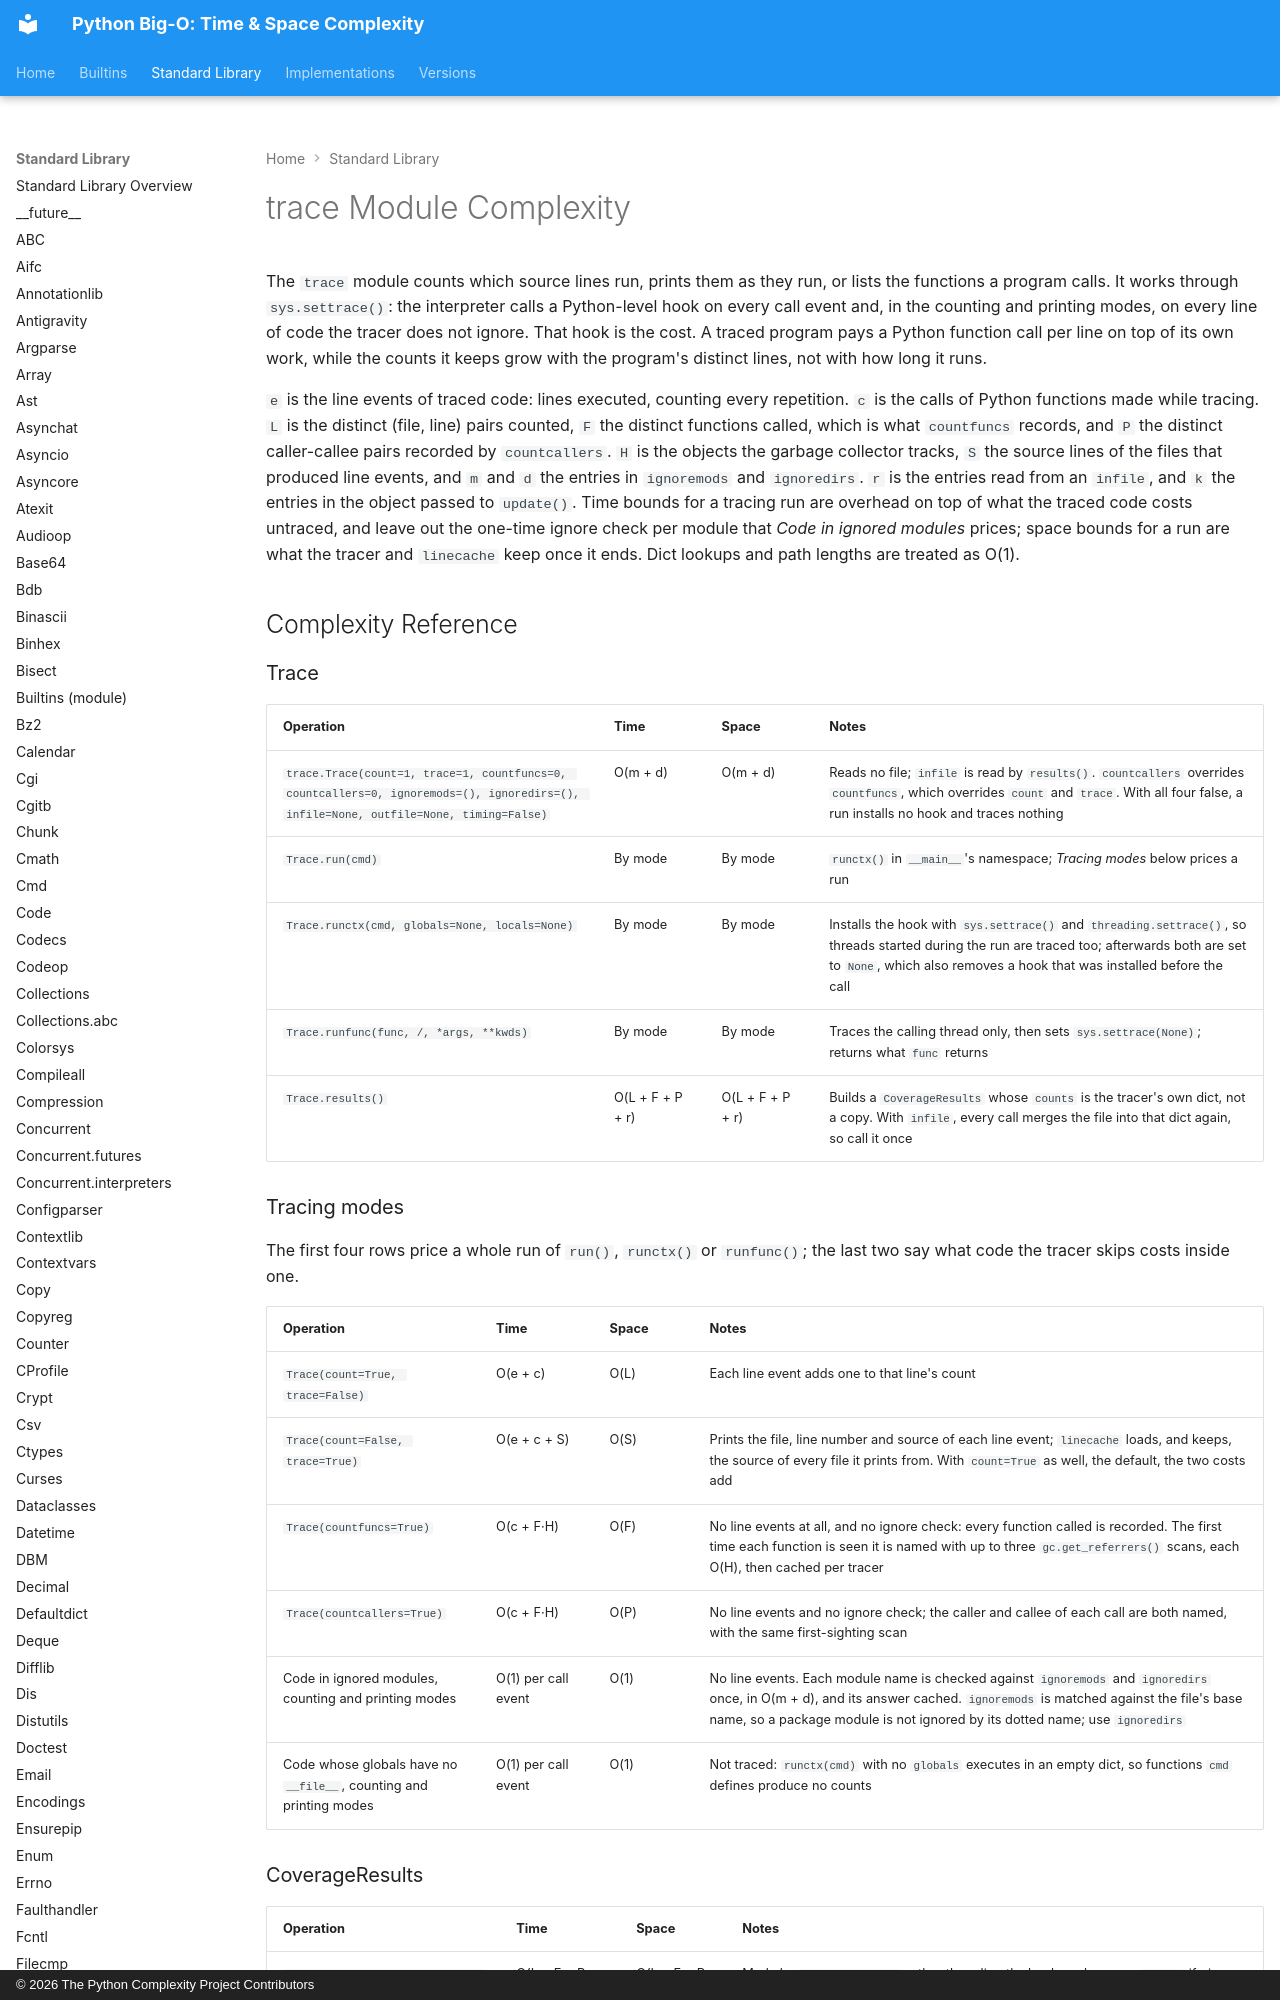

repository: heikkitoivonen/python-time-space-complexity · page: stdlib/trace/index.html · generator: mkdocs · copyright: © 2026 The Python Complexity Project Contributors

# trace Module Complexity

The `trace` module counts which source lines run, prints them as they run, or lists the functions a
program calls. It works through `sys.settrace()`: the interpreter calls a Python-level hook on
every call event and, in the counting and printing modes, on every line of code the tracer does not
ignore. That hook is the cost. A traced program pays a Python function call per line on top of its
own work, while the counts it keeps grow with the program's distinct lines, not with how long it
runs.

`e` is the line events of traced code: lines executed, counting every repetition. `c` is the calls
of Python functions made while tracing. `L` is the distinct (file, line) pairs counted, `F` the
distinct functions called, which is what `countfuncs` records, and `P` the distinct caller-callee
pairs recorded by `countcallers`. `H` is the objects the garbage collector tracks, `S` the source
lines of the files that produced line events, and `m` and `d` the entries in `ignoremods` and
`ignoredirs`. `r` is the entries read from an `infile`, and `k` the entries in the object passed to
`update()`. Time bounds for a tracing run are overhead on top of what the traced code costs
untraced, and leave out the one-time ignore check per module that *Code in ignored modules*
prices; space bounds for a run are what the tracer and `linecache` keep once it ends. Dict lookups
and path lengths are treated as O(1).

## Complexity Reference

### Trace

| Operation | Time | Space | Notes |
|-----------|------|-------|-------|
| `trace.Trace(count=1, trace=1, countfuncs=0, countcallers=0, ignoremods=(), ignoredirs=(), infile=None, outfile=None, timing=False)` | O(m + d) | O(m + d) | Reads no file; `infile` is read by `results()`. `countcallers` overrides `countfuncs`, which overrides `count` and `trace`. With all four false, a run installs no hook and traces nothing |
| `Trace.run(cmd)` | By mode | By mode | `runctx()` in `__main__`'s namespace; *Tracing modes* below prices a run |
| `Trace.runctx(cmd, globals=None, locals=None)` | By mode | By mode | Installs the hook with `sys.settrace()` and `threading.settrace()`, so threads started during the run are traced too; afterwards both are set to `None`, which also removes a hook that was installed before the call |
| `Trace.runfunc(func, /, *args, **kwds)` | By mode | By mode | Traces the calling thread only, then sets `sys.settrace(None)`; returns what `func` returns |
| `Trace.results()` | O(L + F + P + r) | O(L + F + P + r) | Builds a `CoverageResults` whose `counts` is the tracer's own dict, not a copy. With `infile`, every call merges the file into that dict again, so call it once |
